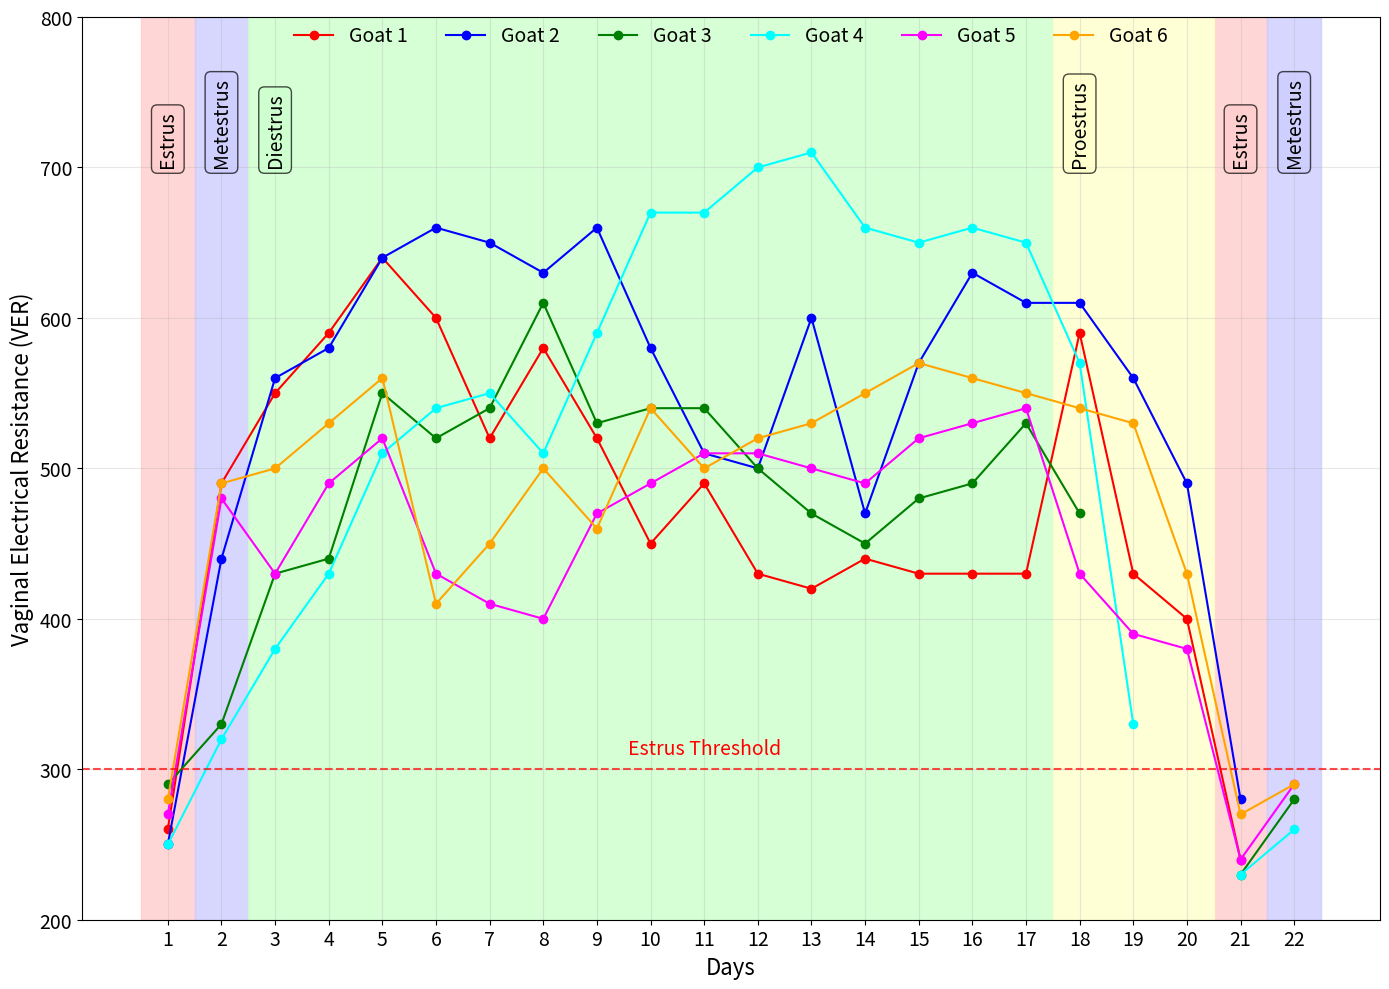

Write Python code to recreate this figure.
import pandas as pd
import numpy as np
import matplotlib.pyplot as plt
import matplotlib.patches as patches

# Parse the data
data = """Goat	1	2	3	4	5	6	7	8	9	10	11	12	13	14	15	16	17	18	19	20	21	22
7	260	490	550	590	640	600	520	580	520	450	490	430	420	440	430	430	430	590	430	400	240	
14	250	440	560	580	640	660	650	630	660	580	510	500	600	470	570	630	610	610	560	490	280	
20	290	330	430	440	550	520	540	610	530	540	540	500	470	450	480	490	530	470			230	280
11	250	320	380	430	510	540	550	510	590	670	670	700	710	660	650	660	650	570	330		230	260
10	270	480	430	490	520	430	410	400	470	490	510	510	500	490	520	530	540	430	390	380	240	290
18	280	490	500	530	560	410	450	500	460	540	500	520	530	550	570	560	550	540	530	430	270	290"""

# Convert the text data to a DataFrame
lines = data.strip().split('\n')
headers = lines[0].split('\t')
rows = [line.split('\t') for line in lines[1:]]

# Create DataFrame and convert to numeric values
df = pd.DataFrame(rows)
df.columns = headers

# Replace empty strings with NaN
df = df.replace('', np.nan)

# Convert to numeric, except the Goat column
for col in df.columns[1:]:
    df[col] = pd.to_numeric(df[col])

# Rename the goats from 1 to 6
goat_mapping = {
    '7': 'Goat 1',
    '14': 'Goat 2',
    '20': 'Goat 3',
    '11': 'Goat 4',
    '10': 'Goat 5',
    '18': 'Goat 6'
}
df['Goat'] = df['Goat'].map(goat_mapping)

# Create a figure with larger size
plt.figure(figsize=(14, 10))

# Define colors for each goat
colors = {
    'Goat 1': 'red',
    'Goat 2': 'blue',
    'Goat 3': 'green',
    'Goat 4': 'cyan',
    'Goat 5': 'magenta',
    'Goat 6': 'orange'
}

# Define the estrous cycle phases
phases = {
    'Estrus': [1, 21],
    'Metestrus': [2, 22],
    'Diestrus': list(range(3, 18)),
    'Proestrus': list(range(18, 21))
}

# Define colors for each phase
phase_colors = {
    'Estrus': '#ffcccc',       # Light red
    'Metestrus': '#ccccff',    # Light blue
    'Diestrus': '#ccffcc',     # Light green
    'Proestrus': '#ffffcc'     # Light yellow
}

# Add background colors for each phase
for phase, days in phases.items():
    color = phase_colors[phase]
    if len(days) == 1:
        plt.axvspan(days[0]-0.5, days[0]+0.5, alpha=0.8, color=color)
    elif len(days) == 2 and days[0] != days[1]:
        plt.axvspan(days[0]-0.5, days[0]+0.5, alpha=0.8, color=color)
        plt.axvspan(days[1]-0.5, days[1]+0.5, alpha=0.8, color=color)
    else:
        plt.axvspan(min(days)-0.5, max(days)+0.5, alpha=0.8, color=color)

# Plot the data for each goat
for index, row in df.iterrows():
    goat = row['Goat']
    values = row[1:].astype(float)
    days = np.arange(1, len(values) + 1)
    plt.plot(days, values, marker='o', linestyle='-', color=colors[goat], label=goat)

# Add threshold line
plt.axhline(y=300, color='red', linestyle='--', alpha=0.7)
plt.text(11, 310, 'Estrus Threshold', color='red', fontsize=14, ha='center')

# Customize the chart
plt.xlabel('Days', fontsize=16)
plt.ylabel('Vaginal Electrical Resistance (VER)', fontsize=16)
# No title

plt.xticks(range(1, 23), fontsize=14)
plt.yticks(fontsize=14)
plt.grid(True, alpha=0.3)

# Set y-axis limit
plt.ylim(200, 800)

# Move legend to just above the plot boundary without a frame
plt.legend(fontsize=14, loc='upper center', bbox_to_anchor=(0.5, 1.01), 
          ncol=6, frameon=False)

# Create placement for phase labels at the top - all at the same level
y_pos = 700  # All labels will be at this height
phase_positions = {
    'Estrus': [1, 21],
    'Metestrus': [2, 22],
    'Diestrus': 3,  # start of diestrus period
    'Proestrus': 18  # start of proestrus period
}

# Add vertical labels for all phases
plt.text(phase_positions['Estrus'][0], y_pos, 'Estrus', rotation=90, ha='center', va='bottom', fontsize=14, 
         bbox=dict(boxstyle="round,pad=0.3", facecolor=phase_colors['Estrus'], alpha=0.7))
plt.text(phase_positions['Estrus'][1], y_pos, 'Estrus', rotation=90, ha='center', va='bottom', fontsize=14, 
         bbox=dict(boxstyle="round,pad=0.3", facecolor=phase_colors['Estrus'], alpha=0.7))
plt.text(phase_positions['Metestrus'][0], y_pos, 'Metestrus', rotation=90, ha='center', va='bottom', fontsize=14, 
         bbox=dict(boxstyle="round,pad=0.3", facecolor=phase_colors['Metestrus'], alpha=0.7))
plt.text(phase_positions['Metestrus'][1], y_pos, 'Metestrus', rotation=90, ha='center', va='bottom', fontsize=14, 
         bbox=dict(boxstyle="round,pad=0.3", facecolor=phase_colors['Metestrus'], alpha=0.7))
plt.text(phase_positions['Diestrus'], y_pos, 'Diestrus', rotation=90, ha='center', va='bottom', fontsize=14, 
         bbox=dict(boxstyle="round,pad=0.3", facecolor=phase_colors['Diestrus'], alpha=0.7))
plt.text(phase_positions['Proestrus'], y_pos, 'Proestrus', rotation=90, ha='center', va='bottom', fontsize=14, 
         bbox=dict(boxstyle="round,pad=0.3", facecolor=phase_colors['Proestrus'], alpha=0.7))

# Adjust the layout
plt.tight_layout()

# Show the plot
plt.savefig('goat_ver_trends.png', dpi=600, bbox_inches='tight')
plt.show()